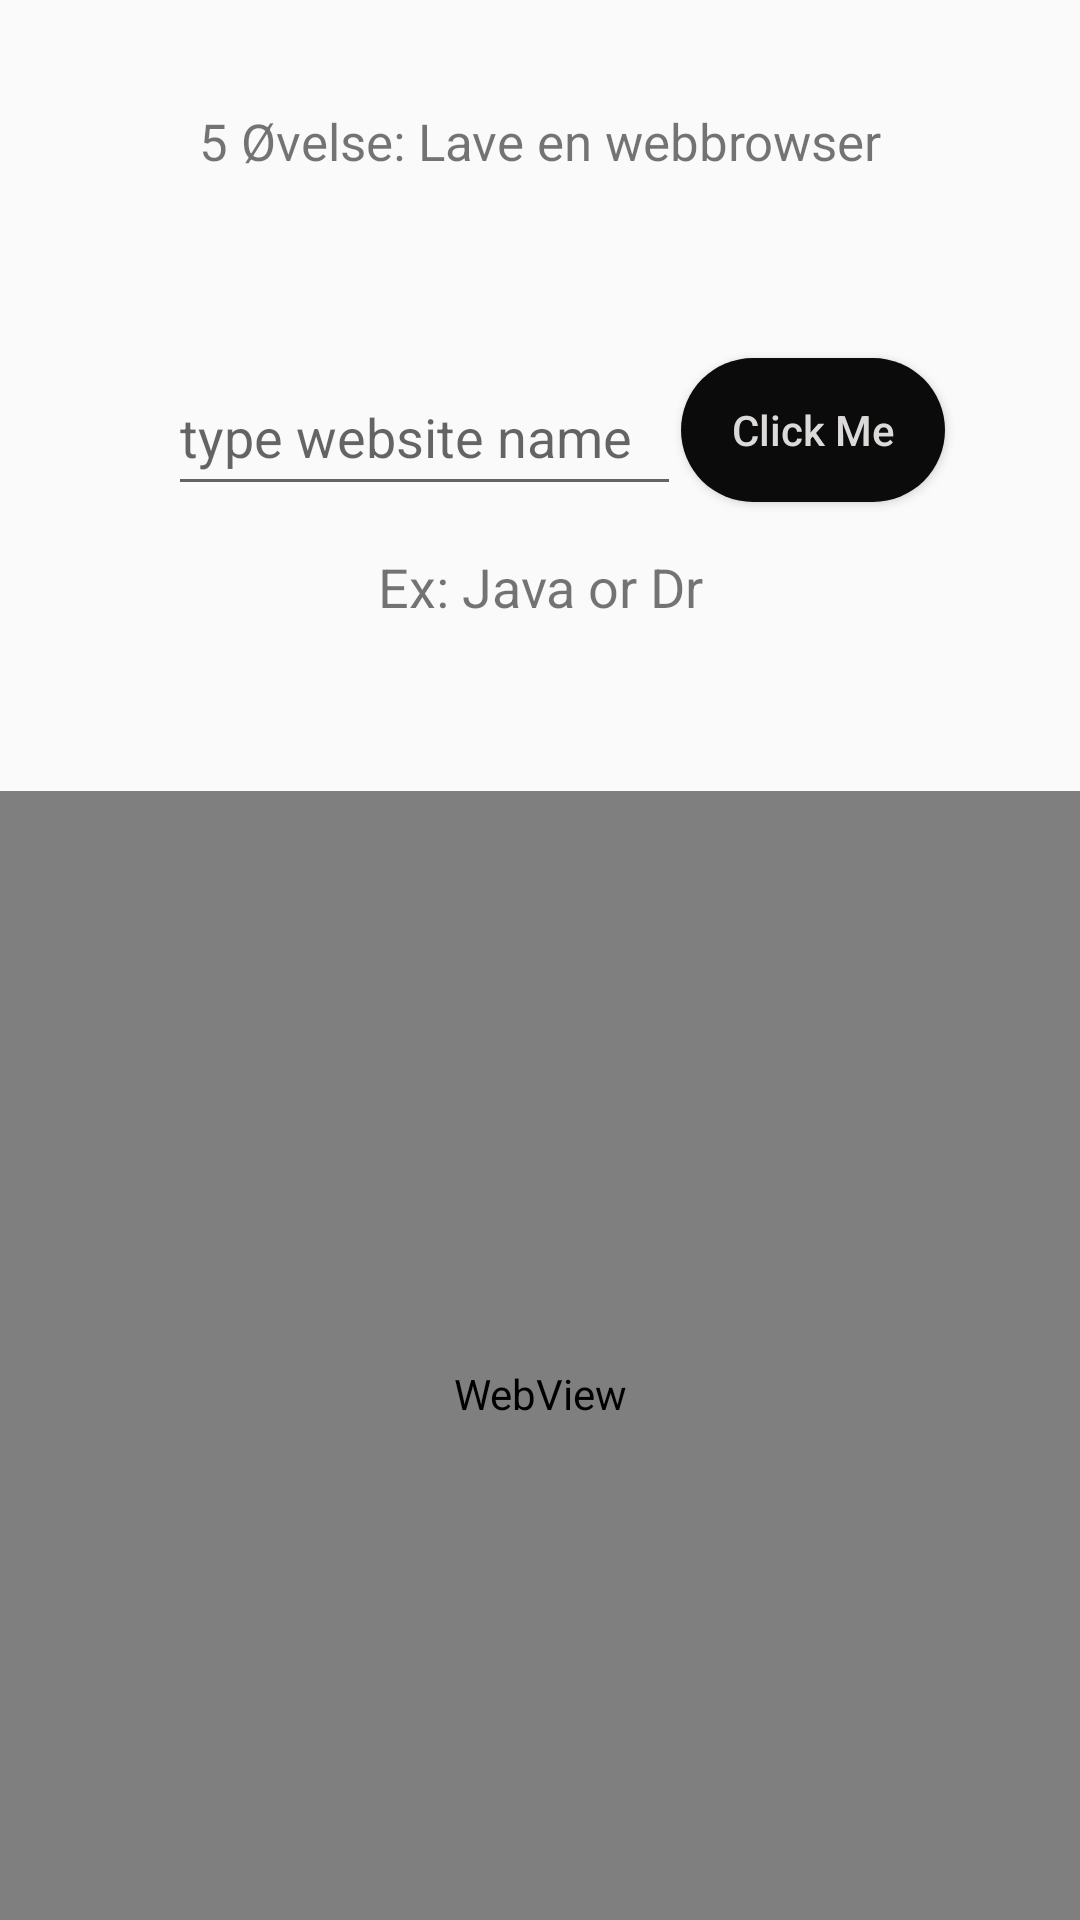

Produce the Android XML layout that renders to this screen, including the resource entries it uses.
<!-- AndroidManifest.xml: application theme AppTheme -->
<!-- res/layout/fragment2_layout.xml -->
<?xml version="1.0" encoding="utf-8"?>
<LinearLayout xmlns:android="http://schemas.android.com/apk/res/android"
    android:orientation="vertical" android:layout_width="match_parent"
    android:layout_height="match_parent"
    android:gravity="center">


    <TextView
        android:id="@+id/textView2"
        android:layout_width="match_parent"
        android:layout_height="65dp"
        android:layout_marginTop="40dp"
        android:gravity="center"
        android:text="@string/exercise5title"
        android:textSize="17sp" />

    <LinearLayout
        android:layout_width="match_parent"
        android:layout_height="100dp"
        android:orientation="horizontal">

        <EditText
            android:id="@+id/editTextweb"
            android:layout_width="171dp"
            android:layout_height="49dp"
            android:layout_marginStart="56dp"
            android:layout_marginTop="40dp"
            android:ems="10"
            android:hint="type website name"
            android:inputType="textPersonName" />

        <Button
            android:id="@+id/button"
            android:layout_width="wrap_content"

            android:layout_height="wrap_content"
            android:inputType="textCapCharacters"
            android:layout_marginTop="36dp"
            android:background="@drawable/background_button"
            android:text="Click Me"
            android:textColor="#dcd9d9" />

    </LinearLayout>

    <TextView
        android:id="@+id/textView4"
        android:layout_width="match_parent"
        android:layout_height="32dp"
        android:gravity="center"
        android:text="@string/hint"
        android:textSize="18sp" />

    <WebView
        android:id="@+id/webview"
        android:layout_width="match_parent"
        android:layout_height="402dp"
        android:layout_marginTop="52dp" />

</LinearLayout>
<!-- resources referenced by this layout -->
<resources>
  <!-- drawable background_button (drawable-v24) -->
  <?xml version="1.0" encoding="utf-8"?>
  <shape xmlns:android="http://schemas.android.com/apk/res/android">
  
  
      <solid
          android:color="#0A0B0A"/>
      <corners
          android:radius="200dp"/>
  </shape>
  <string name="exercise5title">5 Øvelse: Lave en webbrowser</string>
  <string name="hint">Ex: Java or Dr</string>
  <style name="AppTheme" parent="Theme.AppCompat.Light.NoActionBar">
          
          <item name="colorPrimary">#0A0B0A</item>
          <item name="colorPrimaryDark">#0A0B0A</item>
          <item name="colorAccent">#000000</item>
      </style>
</resources>
